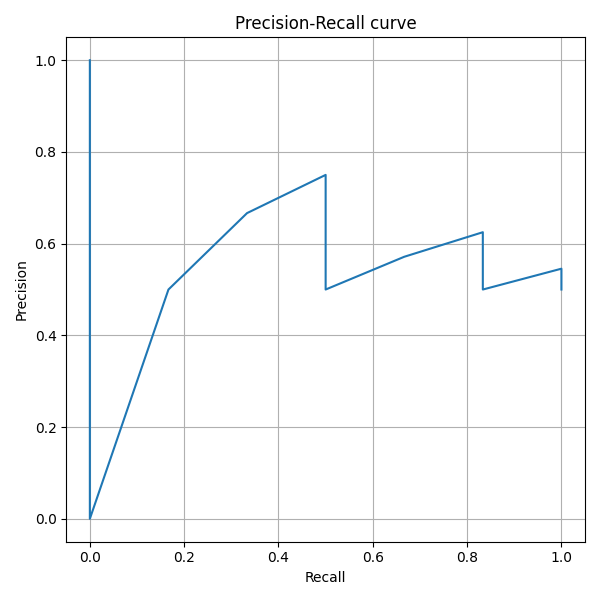

Values plotted in this chart, from the file beside it:
recall, precision, threshold
1.0, 0.5, 0.05213
1.0, 0.5455, 0.6431
0.8333, 0.5, 0.7078
0.8333, 0.5556, 0.9225
0.8333, 0.625, 0.9924
0.6667, 0.5714, 0.9933
0.5, 0.5, 0.997
0.5, 0.6, 0.9991
0.5, 0.75, 0.9996
0.3333, 0.6667, 0.9996
0.1667, 0.5, 0.9999
0.0, 0.0, 0.9999
0.0, 1.0, 
